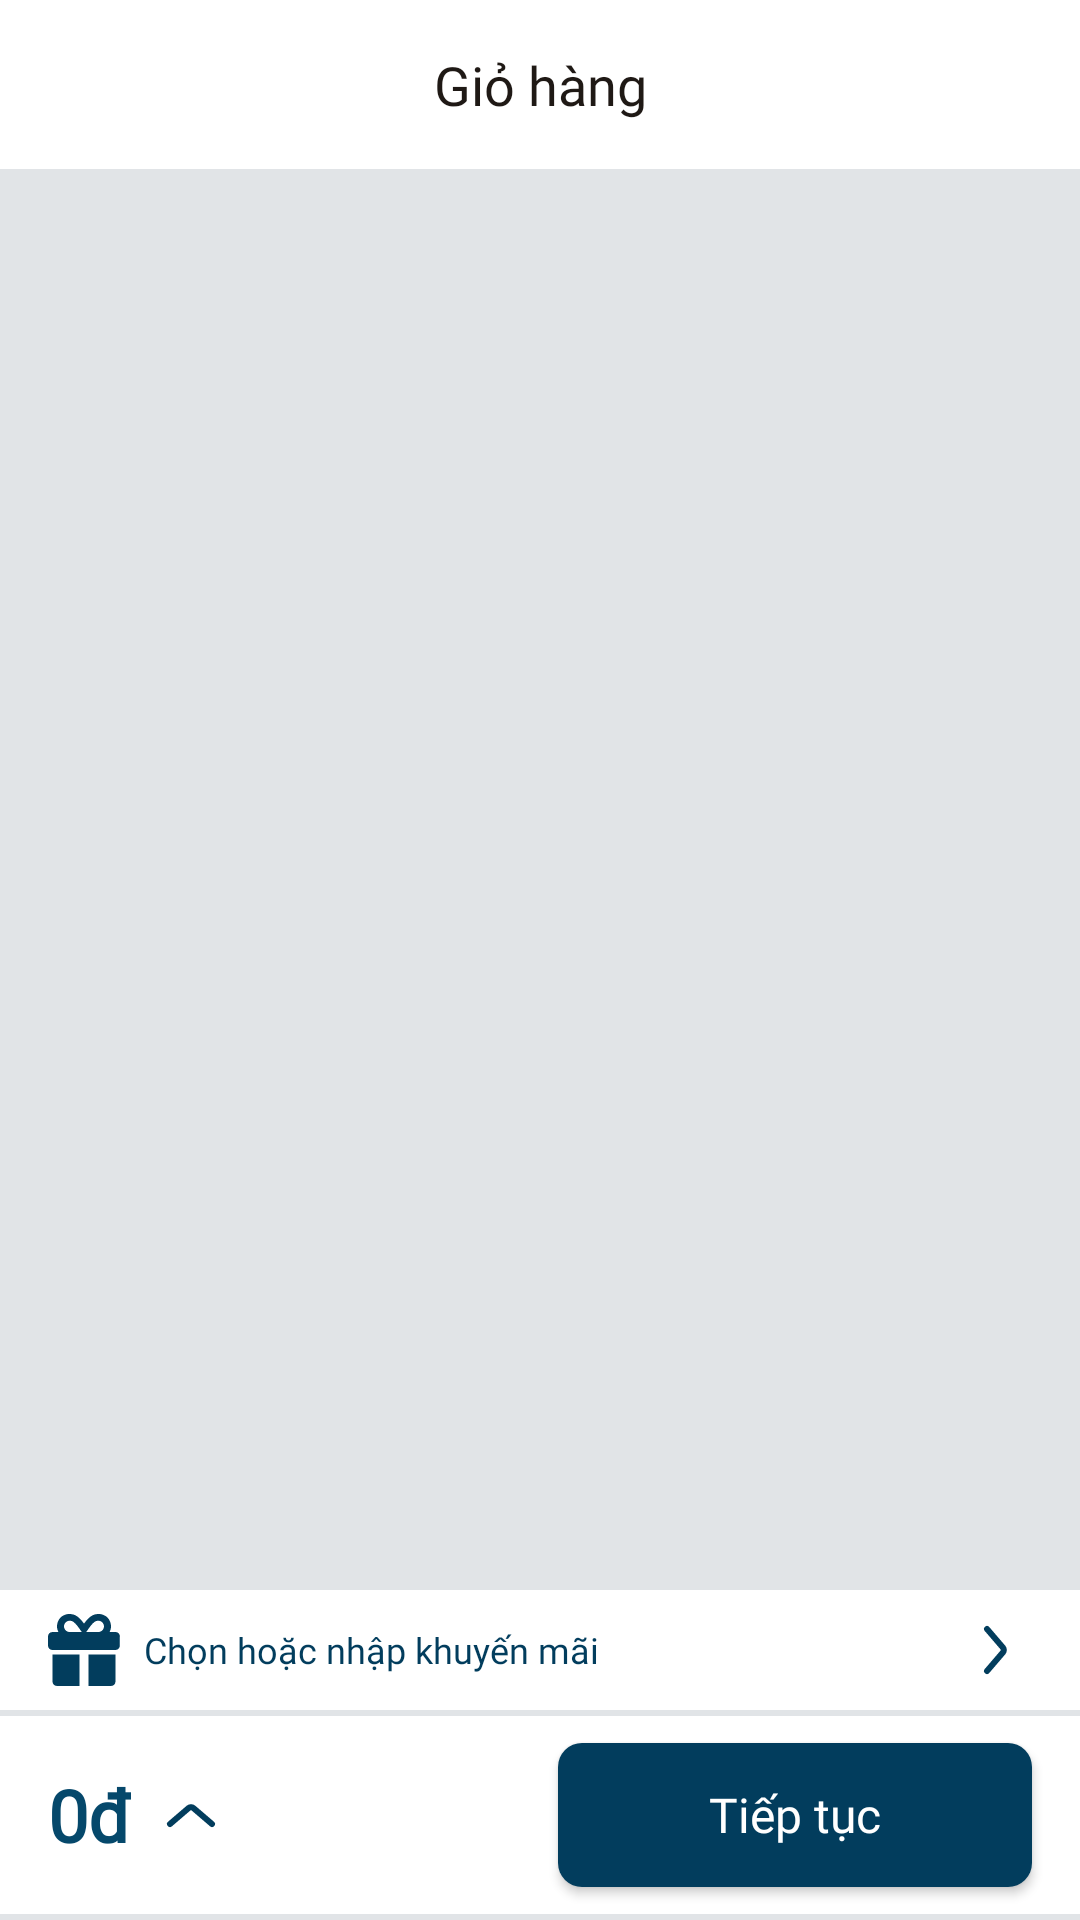

Here is an Android app screen rendered from its layout file. Give the layout XML and the strings, colors and styles it references.
<!-- AndroidManifest.xml: application theme Theme.INNOWAVE -->
<!-- res/layout/fragment_cart.xml -->
<?xml version="1.0" encoding="utf-8"?>
<FrameLayout xmlns:android="http://schemas.android.com/apk/res/android"
    xmlns:tools="http://schemas.android.com/tools"
    android:layout_width="match_parent"
    android:layout_height="match_parent"
    tools:context=".FragmentCart"
    android:background="#E1E4E7">

    
    <LinearLayout
        android:layout_width="match_parent"
        android:layout_height="match_parent"
        android:orientation="vertical">

        
        <TextView
            android:id="@+id/tvCartTitle"
            style="@style/Text_SubTitle"
            android:layout_width="match_parent"
            android:layout_height="wrap_content"
            android:gravity="center"
            android:padding="16dp"
            android:text="@string/cart"
            android:textColor="@color/black_color"
            android:background="@color/white_color"/>

        
        <LinearLayout
            android:id="@+id/layoutEmptyCart"
            android:layout_width="match_parent"
            android:layout_height="match_parent"
            android:orientation="vertical"
            android:gravity="center"
            android:layout_marginTop="60dp"
            android:visibility="gone">

            <TextView
                android:layout_width="wrap_content"
                android:layout_height="wrap_content"
                android:text="@string/no_product_noti"
                style="@style/Text_SubContent"
                android:layout_marginBottom="20dp"
                android:textColor="@color/d_grey_color"/>

            <Button
                android:id="@+id/btnShopNow"
                android:layout_width="300dp"
                android:layout_height="48dp"
                android:text="@string/buy_now"
                style="@style/Text_Button_M"
                android:textColor="#F5F7FA"
                android:backgroundTint="@color/primary_color"/>

        </LinearLayout>

        
        <LinearLayout
            android:id="@+id/layoutCartContent"
            android:layout_width="match_parent"
            android:layout_height="match_parent"
            android:orientation="vertical"
            android:visibility="visible">

            <androidx.recyclerview.widget.RecyclerView
                android:id="@+id/rvCartProducts"
                android:layout_width="match_parent"
                android:layout_height="0dp"
                android:layout_weight="1"
                android:clipToPadding="false"/>

            
            <LinearLayout
                android:layout_width="match_parent"
                android:layout_height="wrap_content"
                android:orientation="horizontal"
                android:paddingLeft="16dp"
                android:paddingRight="16dp"
                android:paddingTop="8dp"
                android:paddingBottom="8dp"
                android:gravity="center_vertical"
                android:layout_marginBottom="2dp"
                android:background="@color/white_color">

                <ImageView
                    android:layout_width="24dp"
                    android:layout_height="24dp"
                    android:src="@drawable/ic_gift"
                    android:layout_marginEnd="8dp"
                    android:clickable="true"
                    android:focusable="true"
                    android:background="?attr/selectableItemBackgroundBorderless"/>

                <TextView
                    android:id="@+id/tvEnterCoupon"
                    android:layout_width="0dp"
                    android:layout_height="wrap_content"
                    android:layout_weight="1"
                    android:text="@string/select_or_enter_promotion"
                    android:textColor="@color/primary_color"
                    style="@style/Text_SubContent" />

                <ImageView
                    android:layout_width="24dp"
                    android:layout_height="24dp"
                    android:src="@drawable/ic_left_arrow"
                    android:scaleX="-1"
                    android:clickable="true"
                    android:focusable="true"
                    android:background="?attr/selectableItemBackgroundBorderless"/>
            </LinearLayout>

            
            

            
            <LinearLayout
                android:layout_width="match_parent"
                android:layout_height="66dp"
                android:orientation="horizontal"
                android:layout_marginBottom="2dp"
                android:background="@color/white_color">

                
                <LinearLayout
                    android:layout_width="0dp"
                    android:layout_height="match_parent"
                    android:layout_weight="1"
                    android:orientation="horizontal"
                    android:gravity="center_vertical"
                    android:paddingStart="16dp">

                    <TextView
                        android:id="@+id/tvTotal"
                        android:layout_width="wrap_content"
                        android:layout_height="wrap_content"
                        android:text="0đ"
                        android:textColor="#05486B"
                        android:fontFamily="@font/nunito_extra_bold"
                        android:textSize="24sp"
                        android:textStyle="bold"/>

                    <ImageView
                        android:id="@+id/imgArrowUp"
                        android:layout_width="24dp"
                        android:layout_height="24dp"
                        android:src="@drawable/ic_arrow_up"
                        android:layout_marginStart="8dp"
                        android:clickable="true"
                        android:focusable="true"
                        android:background="?attr/selectableItemBackgroundBorderless"/>
                </LinearLayout>

                
                <androidx.appcompat.widget.AppCompatButton
                    android:id="@+id/btnContinue"
                    android:layout_width="158dp"
                    android:layout_height="48dp"
                    android:text="@string/cont"
                    style="@style/Text_Button_M"
                    android:textColor="@color/white_color"
                    android:textAllCaps="false"
                    android:background="@drawable/bg_solid_button"
                    android:layout_gravity="center_vertical"
                    android:layout_marginEnd="16dp"/>

            </LinearLayout>
        </LinearLayout>
    </LinearLayout>


</FrameLayout>
<!-- resources referenced by this layout -->
<resources>
  <color name="black_color">#1F1915</color>
  <color name="d_grey_color">#4C4A52</color>
  <color name="primary_color">#023D5D</color>
  <color name="white_color">#FFFFFF</color>
  <!-- drawable bg_solid_button (drawable) -->
  <shape xmlns:android="http://schemas.android.com/apk/res/android"
      android:shape="rectangle">
      <solid android:color="@color/primary_color"/>
      <corners android:radius="8dp"/>
  </shape>
  <!-- drawable ic_arrow_up (drawable) -->
  <vector xmlns:android="http://schemas.android.com/apk/res/android"
      android:width="24dp"
      android:height="24dp"
      android:viewportWidth="24"
      android:viewportHeight="24">
    <path
        android:pathData="M19,15L12.781,9.669C12.332,9.284 11.668,9.284 11.219,9.669L5,15"
        android:strokeWidth="2"
        android:fillColor="#00000000"
        android:strokeColor="#023D5D"
        android:strokeLineCap="round"/>
  </vector>
  <!-- drawable ic_gift (drawable) -->
  <vector xmlns:android="http://schemas.android.com/apk/res/android"
      android:width="20dp"
      android:height="20dp"
      android:viewportWidth="20"
      android:viewportHeight="20">
    <group>
      <clip-path
          android:pathData="M0,0h20v20h-20z"/>
      <path
          android:pathData="M1.25,18.75C1.25,19.441 1.809,20 2.5,20H8.75V11.25H1.25V18.75ZM18.75,5H17.104C17.571,4.105 17.69,3.025 17.102,1.82C16.539,0.664 15.336,-0.001 14.043,0C12.41,0.001 11.356,0.833 10,2.668C8.645,0.833 7.59,0.001 5.957,0C4.664,-0.001 3.462,0.664 2.898,1.82C2.31,3.025 2.429,4.105 2.896,5H1.25C0.56,5 0,5.56 0,6.25V8.75C0,9.438 0.563,9.999 1.215,9.999H18.715C19.402,9.999 19.965,9.438 19.965,8.75V6.25C20,5.559 19.441,5 18.75,5ZM6.012,5C5.149,5 4.449,4.3 4.449,3.438C4.449,2.575 5.149,1.875 6.012,1.875C6.789,1.875 7.363,2.004 9.375,5H6.012ZM13.988,5H10.625C12.637,2.004 13.21,1.875 13.988,1.875C14.851,1.875 15.55,2.575 15.55,3.438C15.55,4.3 14.852,5 13.988,5ZM11.25,20H17.5C18.191,20 18.75,19.441 18.75,18.75L18.75,11.25H11.285L11.25,20Z"
          android:fillColor="#023D5D"/>
    </group>
  </vector>
  <!-- drawable ic_left_arrow (drawable) -->
  <vector xmlns:android="http://schemas.android.com/apk/res/android"
      android:width="24dp"
      android:height="24dp"
      android:viewportWidth="24"
      android:viewportHeight="24">
    <path
        android:pathData="M15,19L9.669,12.781C9.284,12.332 9.284,11.668 9.669,11.219L15,5"
        android:strokeWidth="2"
        android:fillColor="#00000000"
        android:strokeColor="#023D5D"
        android:strokeLineCap="round"/>
  </vector>
  <string name="buy_now">Mua ngay</string>
  <string name="cart">Giỏ hàng</string>
  <string name="cont">Tiếp tục</string>
  <string name="no_product_noti">Bạn chưa có sản phẩm nào trong giỏ!</string>
  <string name="select_or_enter_promotion">Chọn hoặc nhập khuyến mãi</string>
  <style name="Text_Button_M">
          <item name="android:fontFamily">@font/nunito_regular</item>
          <item name="android:textSize">16sp</item>
      </style>
  <style name="Text_SubContent">
          <item name="android:fontFamily">@font/nunito_regular</item>
          <item name="android:textSize">12sp</item>
          <item name="android:lineHeight">20sp</item>
      </style>
  <style name="Text_SubTitle">
          <item name="android:fontFamily">@font/nunito_semi_bold</item>
          <item name="android:textSize">18sp</item>
          <item name="android:lineHeight">20sp</item>
      </style>
  <style name="Theme.INNOWAVE" parent="Base.Theme.INNOWAVE" />
  <style name="Base.Theme.INNOWAVE" parent="Theme.Material3.DayNight.NoActionBar">
          
          
      </style>
</resources>
